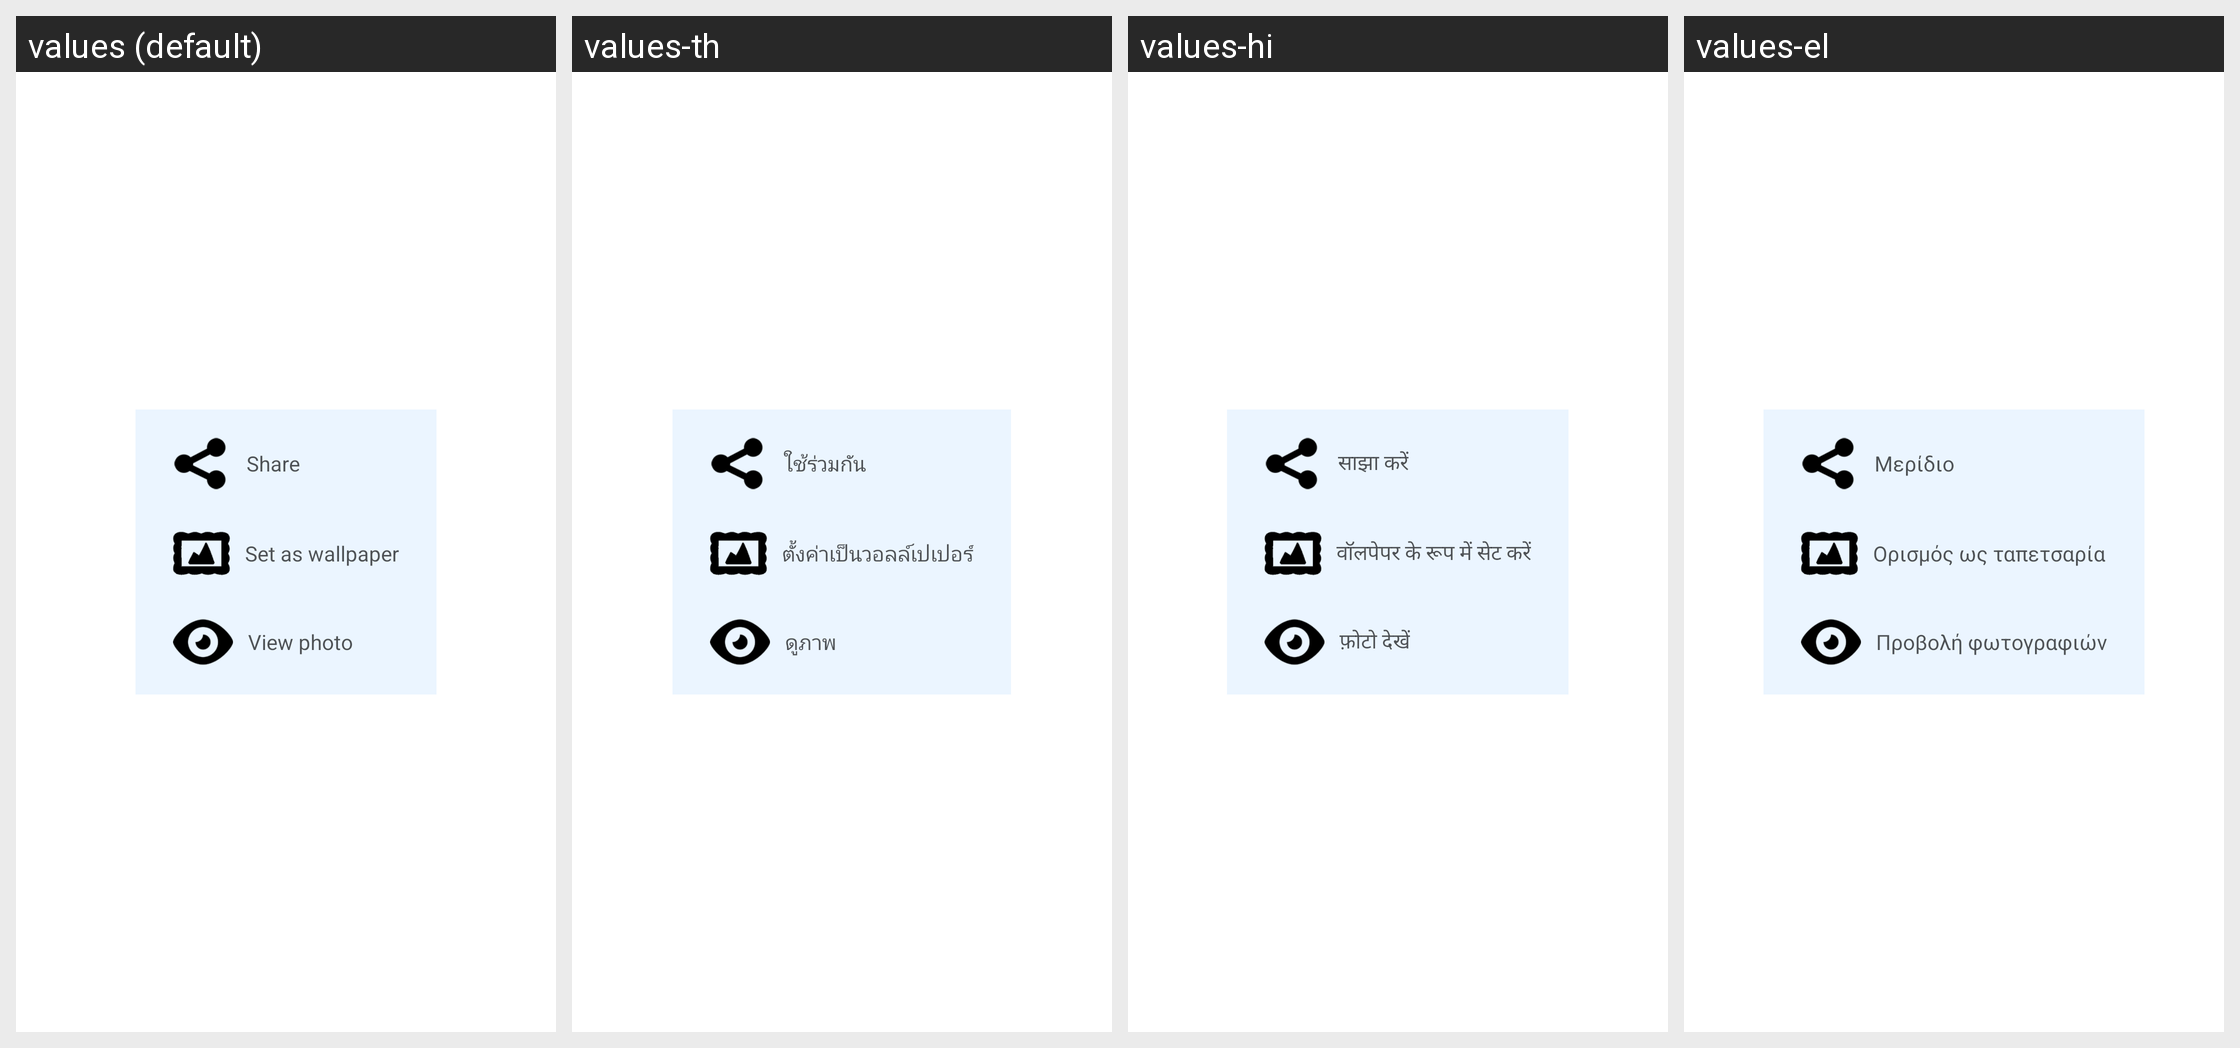

This grid shows one Android layout under several languages. Give, for every string resource on the screen, its name, the default text and each shown locale's text.
Android screen res/layout/popup_finish.xml rendered under 4 locales, left to right: values (default), values-th, values-hi, values-el. Device: Nexus 5 (rendered at 1080×1920; each locale shown at half size, 540×960, under a caption strip naming it); theme Theme.MaterialComponents.DayNight.NoActionBar.
Other locales in the repository, not shown: values-bg, values-ca, values-cs, values-cy, values-da, values-de, values-en, values-es, values-et, values-fa, values-fi, values-fr, values-he, values-ht, values-hu, values-id, values-it, values-ja, values-ko, values-lt, values-lv, values-ms, values-mt, values-nl, values-no, values-pl, values-pt, values-ro, values-ru, values-sk, values-sl, values-sv, values-tr, values-uk, values-ur, values-vi, values-zh, values-zh-rTW.
Strings drawn on this screen, with the default value and each locale's value (text and hints the layout hard-codes, and strings that could not be matched under every locale, appear in the picture but are not listed):

tvshare
  values: Share
  values-th: ใช้ร่วมกัน
  values-hi: साझा करें
  values-el: Μερίδιο

tvwallpaper
  values: Set as wallpaper
  values-th: ตั้งค่าเป็นวอลล์เปเปอร์
  values-hi: वॉलपेपर के रूप में सेट करें
  values-el: Ορισμός ως ταπετσαρία

tvview
  values: View photo
  values-th: ดูภาพ
  values-hi: फ़ोटो देखें
  values-el: Προβολή φωτογραφιών
